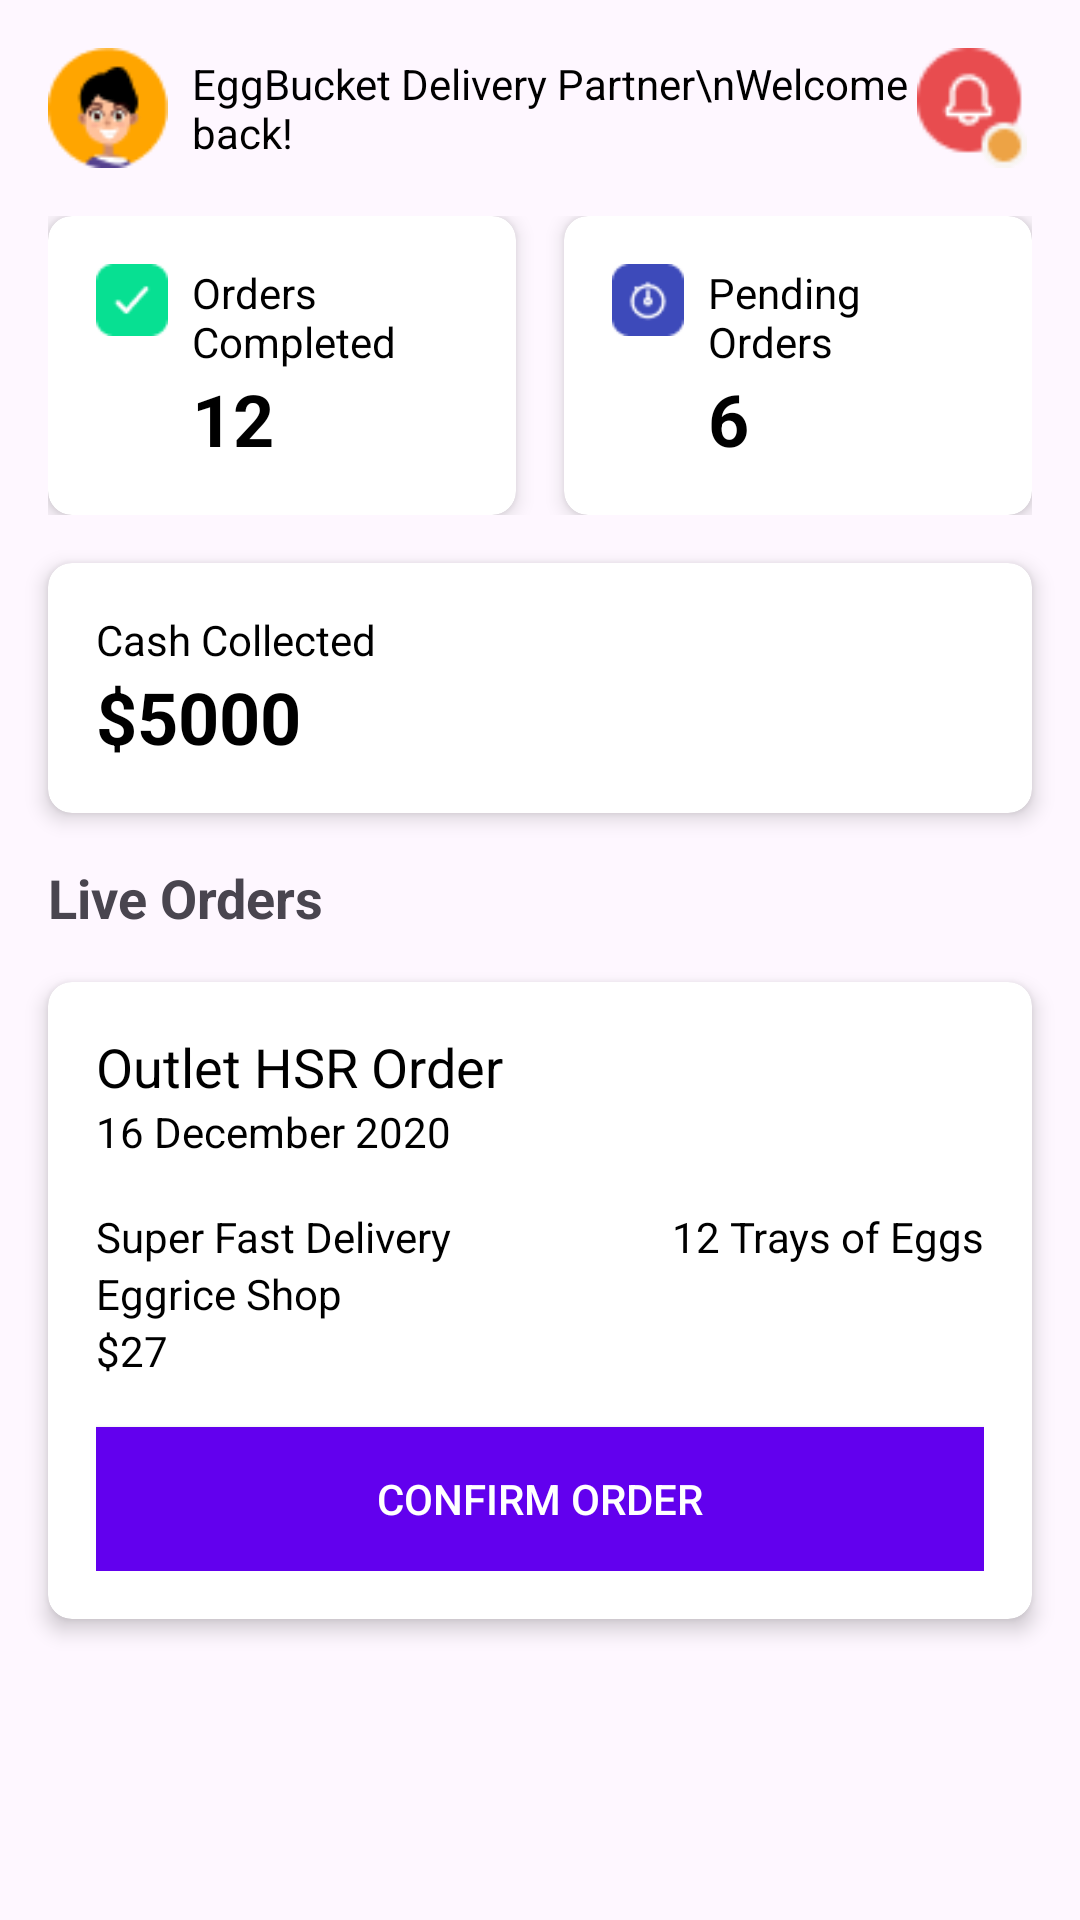

Here is an Android app screen rendered from its layout file. Give the layout XML and the strings, colors and styles it references.
<!-- AndroidManifest.xml: application theme Theme.EggBucket -->
<!-- res/layout/activity_main.xml -->
<?xml version="1.0" encoding="utf-8"?>
<androidx.constraintlayout.widget.ConstraintLayout xmlns:android="http://schemas.android.com/apk/res/android"
    xmlns:app="http://schemas.android.com/apk/res-auto"
    xmlns:tools="http://schemas.android.com/tools"
    android:id="@+id/main"
    android:layout_width="match_parent"
    android:layout_height="match_parent"
    tools:context=".MainActivity">

    
    <androidx.constraintlayout.widget.ConstraintLayout
        android:id="@+id/topBar"
        android:layout_width="0dp"
        android:layout_height="wrap_content"
        android:layout_margin="16dp"
        app:layout_constraintTop_toTopOf="parent"
        app:layout_constraintStart_toStartOf="parent"
        app:layout_constraintEnd_toEndOf="parent">

        <ImageView
            android:id="@+id/profileImage"
            android:layout_width="40dp"
            android:layout_height="40dp"
            android:src="@drawable/profile"
            app:layout_constraintTop_toTopOf="parent"
            app:layout_constraintStart_toStartOf="parent"
            app:layout_constraintBottom_toBottomOf="parent" />

        <TextView
            android:id="@+id/welcomeText"
            android:layout_width="0dp"
            android:layout_height="wrap_content"
            android:text="EggBucket Delivery Partner\nWelcome back!"
            app:layout_constraintTop_toTopOf="parent"
            app:layout_constraintStart_toEndOf="@id/profileImage"
            app:layout_constraintBottom_toBottomOf="parent"
            app:layout_constraintEnd_toStartOf="@id/notificationIcon"
            android:paddingStart="8dp"
            android:textColor="@android:color/black"
            android:textSize="14sp" />

        <ImageView
            android:id="@+id/notificationIcon"
            android:layout_width="40dp"
            android:layout_height="40dp"
            android:src="@drawable/notification"
            app:layout_constraintTop_toTopOf="parent"
            app:layout_constraintEnd_toEndOf="parent"
            app:layout_constraintBottom_toBottomOf="parent" />
    </androidx.constraintlayout.widget.ConstraintLayout>

    
    <LinearLayout
        android:id="@+id/orderCards"
        android:layout_width="match_parent"
        android:layout_height="wrap_content"
        android:orientation="horizontal"
        android:weightSum="2"
        android:layout_margin="16dp"
        app:layout_constraintTop_toBottomOf="@id/topBar"
        app:layout_constraintStart_toStartOf="parent"
        app:layout_constraintEnd_toEndOf="parent">

        <androidx.cardview.widget.CardView
            android:layout_width="0dp"
            android:layout_height="wrap_content"
            android:layout_weight="1"
            android:layout_marginEnd="8dp"
            app:cardBackgroundColor="@android:color/white"
            app:cardCornerRadius="8dp"
            app:cardElevation="4dp">

            <LinearLayout
                android:layout_width="match_parent"
                android:layout_height="wrap_content"
                android:orientation="horizontal"
                android:padding="16dp">

                <ImageView
                    android:layout_width="24dp"
                    android:layout_height="24dp"
                    android:src="@drawable/icon_check"
                    android:layout_marginEnd="8dp"/>

                <LinearLayout
                    android:layout_width="wrap_content"
                    android:layout_height="wrap_content"
                    android:orientation="vertical">

                    <TextView
                        android:layout_width="wrap_content"
                        android:layout_height="wrap_content"
                        android:text="Orders Completed"
                        android:textSize="14sp"
                        android:textColor="@android:color/black"/>

                    <TextView
                        android:layout_width="wrap_content"
                        android:layout_height="wrap_content"
                        android:text="12"
                        android:textSize="24sp"
                        android:textStyle="bold"
                        android:textColor="@android:color/black"/>
                </LinearLayout>
            </LinearLayout>
        </androidx.cardview.widget.CardView>

        <androidx.cardview.widget.CardView
            android:layout_width="0dp"
            android:layout_height="wrap_content"
            android:layout_weight="1"
            android:layout_marginStart="8dp"
            app:cardBackgroundColor="@android:color/white"
            app:cardCornerRadius="8dp"
            app:cardElevation="4dp">

            <LinearLayout
                android:layout_width="match_parent"
                android:layout_height="wrap_content"
                android:orientation="horizontal"
                android:padding="16dp">

                <ImageView
                    android:layout_width="24dp"
                    android:layout_height="24dp"
                    android:src="@drawable/stopwatch"
                    android:layout_marginEnd="8dp"/>

                <LinearLayout
                    android:layout_width="wrap_content"
                    android:layout_height="wrap_content"
                    android:orientation="vertical">

                    <TextView
                        android:layout_width="wrap_content"
                        android:layout_height="wrap_content"
                        android:text="Pending Orders"
                        android:textSize="14sp"
                        android:textColor="@android:color/black"/>

                    <TextView
                        android:layout_width="wrap_content"
                        android:layout_height="wrap_content"
                        android:text="6"
                        android:textSize="24sp"
                        android:textStyle="bold"
                        android:textColor="@android:color/black"/>
                </LinearLayout>
            </LinearLayout>
        </androidx.cardview.widget.CardView>
    </LinearLayout>

    
    <androidx.cardview.widget.CardView
        android:id="@+id/cashCollectedCard"
        android:layout_width="0dp"
        android:layout_height="wrap_content"
        android:layout_margin="16dp"
        android:layout_marginTop="8dp"
        app:layout_constraintTop_toBottomOf="@id/orderCards"
        app:layout_constraintStart_toStartOf="parent"
        app:layout_constraintEnd_toEndOf="parent"
        app:cardBackgroundColor="@android:color/white"
        app:cardCornerRadius="8dp"
        app:cardElevation="4dp">

        <LinearLayout
            android:layout_width="match_parent"
            android:layout_height="wrap_content"
            android:orientation="vertical"
            android:padding="16dp">

            <TextView
                android:layout_width="match_parent"
                android:layout_height="wrap_content"
                android:text="Cash Collected"
                android:textSize="14sp"
                android:textColor="@android:color/black"/>

            <TextView
                android:layout_width="match_parent"
                android:layout_height="wrap_content"
                android:text="$5000"
                android:textSize="24sp"
                android:textStyle="bold"
                android:textColor="@android:color/black"/>
        </LinearLayout>
    </androidx.cardview.widget.CardView>

    
    <TextView
        android:id="@+id/liveOrdersText"
        android:layout_width="match_parent"
        android:layout_height="wrap_content"
        android:text="Live Orders"
        android:textSize="18sp"
        android:textStyle="bold"
        android:layout_margin="16dp"
        app:layout_constraintTop_toBottomOf="@id/cashCollectedCard"
        app:layout_constraintStart_toStartOf="parent"
        app:layout_constraintEnd_toEndOf="parent"/>

    
    <androidx.cardview.widget.CardView
        android:layout_width="match_parent"
        android:layout_height="wrap_content"
        android:layout_margin="16dp"
        app:layout_constraintTop_toBottomOf="@id/liveOrdersText"
        app:layout_constraintStart_toStartOf="parent"
        app:layout_constraintEnd_toEndOf="parent"
        app:cardBackgroundColor="@android:color/white"
        app:cardCornerRadius="8dp"
        app:cardElevation="4dp">

        <LinearLayout
            android:layout_width="match_parent"
            android:layout_height="wrap_content"
            android:orientation="vertical"
            android:padding="16dp">

            <TextView
                android:layout_width="match_parent"
                android:layout_height="wrap_content"
                android:text="Outlet HSR Order"
                android:textSize="18sp"
                android:textColor="@android:color/black"/>

            <TextView
                android:layout_width="match_parent"
                android:layout_height="wrap_content"
                android:text="16 December 2020"
                android:textSize="14sp"
                android:textColor="@android:color/black"/>

            <LinearLayout
                android:layout_width="match_parent"
                android:layout_height="wrap_content"
                android:orientation="horizontal"
                android:paddingTop="16dp">

                <TextView
                    android:layout_width="0dp"
                    android:layout_height="wrap_content"
                    android:layout_weight="1"
                    android:text="Super Fast Delivery"
                    android:textSize="14sp"
                    android:textColor="@android:color/black"/>

                <TextView
                    android:layout_width="wrap_content"
                    android:layout_height="wrap_content"
                    android:text="12 Trays of Eggs"
                    android:textSize="14sp"
                    android:textColor="@android:color/black"/>
            </LinearLayout>

            <TextView
                android:layout_width="match_parent"
                android:layout_height="wrap_content"
                android:text="Eggrice Shop"
                android:textSize="14sp"
                android:textColor="@android:color/black"/>

            <TextView
                android:layout_width="match_parent"
                android:layout_height="wrap_content"
                android:text="$27"
                android:textSize="14sp"
                android:textColor="@android:color/black"/>

            <Button
                android:layout_width="match_parent"
                android:layout_height="wrap_content"
                android:layout_marginTop="16dp"
                android:text="Confirm Order"
                android:textColor="@android:color/white"
                android:background="@color/design_default_color_primary"/>
        </LinearLayout>
    </androidx.cardview.widget.CardView>
</androidx.constraintlayout.widget.ConstraintLayout>
<!-- resources referenced by this layout -->
<resources>
  <!-- drawable icon_check: png bitmap (drawable, 649 bytes) -->
  <!-- drawable notification: png bitmap (drawable, 1277 bytes) -->
  <!-- drawable profile: png bitmap (drawable, 1965 bytes) -->
  <!-- drawable stopwatch: png bitmap (drawable, 889 bytes) -->
  <style name="Theme.EggBucket" parent="Base.Theme.EggBucket" />
  <style name="Base.Theme.EggBucket" parent="Theme.Material3.DayNight.NoActionBar">
          
          
      </style>
</resources>
